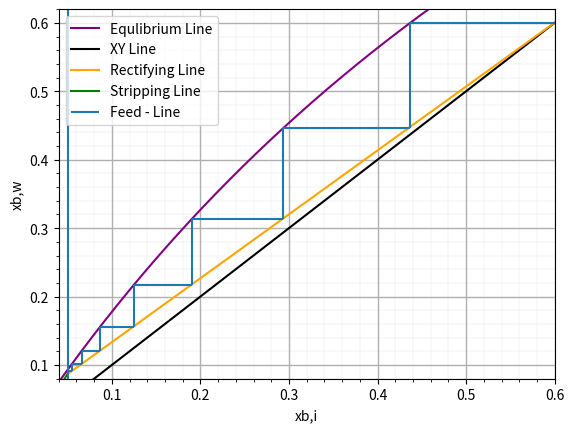

Write the Python code that produced this figure.
import numpy as np
import matplotlib.pyplot as plt

x_values = np.linspace(0,1, 1001)
## michal testttttttttttttttt

x_feed = 0.05

## Stripping
x_strip = np.linspace(0.013739,x_feed,100)
#y_strip = 2.019*x_strip - 0.014
y_strip = (185.96/92.1)*x_strip - ((93.86/92.1)*0.014)

## Rectifying Line
x_rect = np.linspace(x_feed, 0.6, 100)
#y_rect = 0.93*x_rect + 0.04
y_rect = (14.124/15.124)*x_rect + (0.6/15)

#equlibrium line
y = (1.946*x_values)/(1 + (1.9546-1)*x_values)


#rectafying line
def func_y_1(x):
    if x <= 0.6: 
        return 0.93*x + 0.04

y_1 = []

for i in range(len(x_values)):
    y_1.append(func_y_1(x_values[i]))

#starting point
start_point = (1.946*0.05)/(1 + (1.9546-1)*0.05)

#stripping line
def func_y_2(x):
    if x <= 0.3:
        return 2.019*x - 0.014

y_2 = []

for i in range(len(x_values)):
    y_2.append(func_y_2(x_values[i]))


#plotting the curves
plt.plot(x_values, y, label= 'Equlibrium Line', color = 'purple')
plt.plot(x_values, x_values, label = 'XY Line', color = 'black')
plt.plot(x_rect, y_rect, label = 'Rectifying Line', color = 'orange')
plt.plot(x_strip, y_strip, label = 'Stripping Line', color = 'green')

#feed line/ q- line 


plt.vlines(0.05, ymin=0, ymax=1, label = 'Feed - Line')
#plotting starting and ending point (if we want to add them)
# plt.plot(0.05 , start_point, 'o') 

#Staircase

def func1(x):
    return (-5000 * x) / (4773 * x - 9730)
def func2(x):
    return 0.93 * x + 0.04
initial_value = 0.6
y_min_storage = 0.6

x_min_value = func1(initial_value)
plt.hlines(initial_value, xmax=initial_value, xmin=x_min_value)

for _ in range(7):
    x_min_value = func1(initial_value)
    plt.vlines(x_min_value, ymax=initial_value, ymin=func2(x_min_value))
    new_y_value = func2(x_min_value)
    plt.hlines(new_y_value, xmax=x_min_value, xmin=func1(0.93 * x_min_value + 0.04))
    initial_value = 0.93 * x_min_value + 0.04




# Show the plot
plt.minorticks_on()
plt.grid(which = 'major', linewidth = 1)
plt.grid(which ='minor', linewidth = 0.1 )
plt.legend()
plt.title('')
plt.ylabel('xb,w')
plt.xlabel('xb,i')
plt.xlim(0.04,0.6)
plt.ylim(0.08,0.62)
plt.show()
